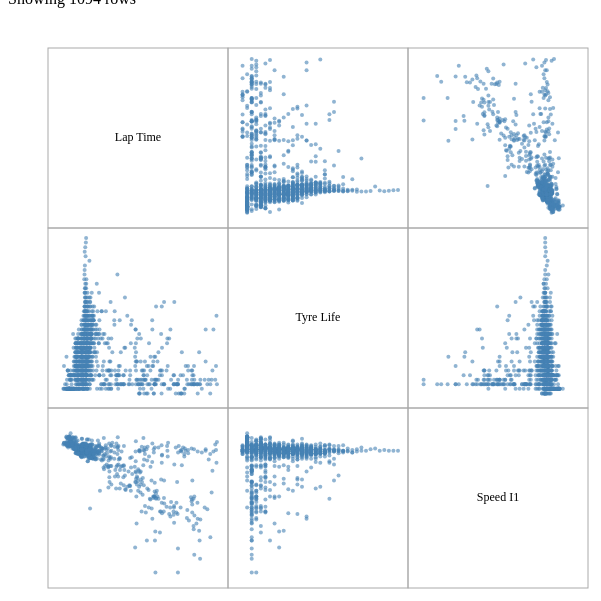
D3 v7 page, settled after 480 driven frames (8 s of simulated time); the page loaded 1 data file(s).


const cellSize = 180;
const padding = 40;
const vars = ["LapTimeSec", "TyreLife", "SpeedI1"];
const labels = {
  LapTimeSec: "Lap Time",
  TyreLife: "Tyre Life",
  SpeedI1: "Speed I1"
};

d3.csv("2026_testing_laps_A5.csv", d => ({
  LapTimeSec: +d.LapTimeSec,
  TyreLife: +d.TyreLife,
  SpeedI1: +d.SpeedI1,
  Compound: d.Compound
})).then(rows => {
  rows = rows.filter(d => Number.isFinite(d.LapTimeSec) && Number.isFinite(d.TyreLife) && Number.isFinite(d.SpeedI1));
  const compounds = ["All", ...new Set(rows.map(d => d.Compound).filter(Boolean))];
  const buttons = d3.select("#buttons")
    .selectAll("button")
    .data(compounds)
    .join("button")
    .text(d => d)
    .style("padding", "5px 10px")
    .style("border", "1px solid #ccc")
    .style("background", "#fff")
    .style("cursor", "pointer");

  function draw(data) {
    d3.select("#status").text(`Showing ${data.length} rows`);
    const n = vars.length;
    const size = n * cellSize;

    const svg = d3.select("#splom")
      .attr("width", size + padding + 40)
      .attr("height", size + padding + 40);
    svg.selectAll("*").remove();

    const g = svg.append("g")
      .attr("transform", `translate(${padding / 2 + 20},${padding / 2 + 20})`);

    const scales = {};
    vars.forEach(v => {
      scales[v] = d3.scaleLinear()
        .domain(d3.extent(data, d => d[v]))
        .nice()
        .range([10, cellSize - 10]);
    });

    vars.forEach((yVar, row) => {
      vars.forEach((xVar, col) => {
        const cell = g.append("g")
          .attr("transform", `translate(${col * cellSize},${row * cellSize})`);

        cell.append("rect")
          .attr("width", cellSize)
          .attr("height", cellSize)
          .attr("fill", "none")
          .attr("stroke", "#aaa")
          .on("mouseover", function() {
            d3.selectAll(".matrix-cell").attr("stroke", "#aaa").attr("stroke-width", 1);
            d3.select(this).attr("stroke", "#000").attr("stroke-width", 2);
          })
          .attr("class", "matrix-cell");

        if (row === col) {
          cell.append("text")
            .attr("x", cellSize / 2)
            .attr("y", cellSize / 2)
            .attr("text-anchor", "middle")
            .attr("dominant-baseline", "middle")
            .attr("font-size", "12px")
            .text(labels[xVar]);
        } else {
          const y = scales[yVar].copy().range([cellSize - 10, 10]);
          cell.selectAll("circle")
            .data(data)
            .join("circle")
            .attr("cx", d => scales[xVar](d[xVar]))
            .attr("cy", d => y(d[yVar]))
            .attr("r", 2)
            .attr("fill", "steelblue")
            .attr("opacity", 0.6);
        }
      });
    });
  }

  buttons.on("click", (event, selected) => {
    buttons.style("background", d => d === selected ? "#ddd" : "#fff");
    const filtered = selected === "All" ? rows : rows.filter(d => d.Compound === selected);
    draw(filtered);
  });

  draw(rows);
});


### data: 2026_testing_laps_A5.csv
Driver, Team, TestingEvent, SessionName, LapNumber, LapStartDate, LapTimeSec, TyreLife, SpeedI1, SpeedI2, SpeedST, Sector1Sec, Sector2Sec, Sector3Sec, Compound
NOR, McLaren, Testing 2, Practice 3, 2.0, 2026-02-20 14:04:29, 104.8, 14.0, 225.0, 236.0, 279.0, 32.23, 43.39, 29.21, MEDIUM
NOR, McLaren, Testing 2, Practice 3, 4.0, 2026-02-20 14:13:23, 94.38, 2.0, 225.0, 258.0, 313.0, 29.97, 41.22, 23.19, MEDIUM
NOR, McLaren, Testing 2, Practice 3, 5.0, 2026-02-20 14:14:57, 129.7, 3.0, 143.0, 163.0, 175.0, 42.93, 58.42, 28.31, MEDIUM
NOR, McLaren, Testing 2, Practice 3, 6.0, 2026-02-20 14:17:07, 121.3, 4.0, 143.0, 202.0, 211.0, 38.83, 54.91, 27.61, MEDIUM
NOR, McLaren, Testing 2, Practice 3, 7.0, 2026-02-20 14:19:08, 94, 5.0, 225.0, 254.0, 316.0, 29.88, 41.02, 23.11, MEDIUM
NOR, McLaren, Testing 2, Practice 3, 8.0, 2026-02-20 14:20:42, 115.4, 6.0, 170.0, 203.0, 203.0, 36.62, 48.98, 29.77, MEDIUM
NOR, McLaren, Testing 2, Practice 3, 10.0, 2026-02-20 14:28:20, 107.9, 2.0, 226.0, 160.0, 320.0, 29.72, 46.81, 31.4, MEDIUM
NOR, McLaren, Testing 2, Practice 3, 12.0, 2026-02-20 14:35:39, 93.37, 4.0, 225.0, 253.0, 314.0, 29.71, 40.66, 23, MEDIUM
NOR, McLaren, Testing 2, Practice 3, 13.0, 2026-02-20 14:37:12, 109.6, 5.0, 218.0, 190.0, 205.0, 34.69, 45.15, 29.75, MEDIUM
NOR, McLaren, Testing 2, Practice 3, 15.0, 2026-02-20 14:46:31, 92.87, 2.0, 228.0, 255.0, 322.0, 29.48, 40.44, 22.95, MEDIUM
NOR, McLaren, Testing 2, Practice 3, 16.0, 2026-02-20 14:48:04, 109, 3.0, 207.0, 204.0, 206.0, 35.46, 45.19, 28.3, MEDIUM
NOR, McLaren, Testing 2, Practice 3, 19.0, 2026-02-20 15:03:55, 99.39, 6.0, 221.0, 220.0, 291.0, 31.42, 43.79, 24.18, MEDIUM
NOR, McLaren, Testing 2, Practice 3, 20.0, 2026-02-20 15:05:34, 99.23, 7.0, 219.0, 224.0, 291.0, 31.39, 43.73, 24.11, MEDIUM
NOR, McLaren, Testing 2, Practice 3, 21.0, 2026-02-20 15:07:13, 99.01, 8.0, 221.0, 227.0, 292.0, 31.32, 43.56, 24.13, MEDIUM
NOR, McLaren, Testing 2, Practice 3, 22.0, 2026-02-20 15:08:52, 98.77, 9.0, 222.0, 227.0, 293.0, 31.27, 43.36, 24.14, MEDIUM
NOR, McLaren, Testing 2, Practice 3, 23.0, 2026-02-20 15:10:31, 98.89, 10.0, 221.0, 226.0, 289.0, 31.32, 43.56, 24.0, MEDIUM
NOR, McLaren, Testing 2, Practice 3, 24.0, 2026-02-20 15:12:10, 98.71, 11.0, 222.0, 228.0, 291.0, 31.27, 43.38, 24.07, MEDIUM
NOR, McLaren, Testing 2, Practice 3, 25.0, 2026-02-20 15:13:49, 98.79, 12.0, 222.0, 229.0, 301.0, 31.3, 43.39, 24.09, MEDIUM
NOR, McLaren, Testing 2, Practice 3, 26.0, 2026-02-20 15:15:27, 98.82, 13.0, 221.0, 233.0, 293.0, 31.36, 43.34, 24.12, MEDIUM
NOR, McLaren, Testing 2, Practice 3, 27.0, 2026-02-20 15:17:06, 98.93, 14.0, 221.0, 232.0, 292.0, 31.39, 43.4, 24.14, MEDIUM
NOR, McLaren, Testing 2, Practice 3, 28.0, 2026-02-20 15:18:45, 99, 15.0, 219.0, 232.0, 290.0, 31.38, 43.41, 24.21, MEDIUM
NOR, McLaren, Testing 2, Practice 3, 29.0, 2026-02-20 15:20:24, 100.3, 16.0, 220.0, 231.0, 292.0, 31.96, 44.18, 24.2, MEDIUM
NOR, McLaren, Testing 2, Practice 3, 30.0, 2026-02-20 15:22:05, 102.4, 17.0, 220.0, 235.0, 295.0, 31.61, 43.52, 27.22, MEDIUM
NOR, McLaren, Testing 2, Practice 3, 31.0, 2026-02-20 15:23:47, 123.2, 1.0, 221.0, 227.0, 212.0, 55.57, 43.68, 23.92, HARD
NOR, McLaren, Testing 2, Practice 3, 32.0, 2026-02-20 15:25:50, 98.07, 2.0, 221.0, 223.0, 290.0, 31.15, 43.23, 23.69, HARD
NOR, McLaren, Testing 2, Practice 3, 33.0, 2026-02-20 15:27:28, 97.92, 3.0, 221.0, 226.0, 297.0, 31.21, 42.96, 23.75, HARD
NOR, McLaren, Testing 2, Practice 3, 34.0, 2026-02-20 15:29:06, 97.62, 4.0, 220.0, 229.0, 292.0, 30.99, 42.91, 23.72, HARD
NOR, McLaren, Testing 2, Practice 3, 35.0, 2026-02-20 15:30:44, 97.69, 5.0, 223.0, 232.0, 293.0, 31.02, 42.92, 23.75, HARD
NOR, McLaren, Testing 2, Practice 3, 36.0, 2026-02-20 15:32:21, 97.53, 6.0, 222.0, 234.0, 292.0, 31.06, 42.71, 23.76, HARD
NOR, McLaren, Testing 2, Practice 3, 37.0, 2026-02-20 15:33:59, 98.02, 7.0, 222.0, 234.0, 277.0, 31.06, 42.99, 23.97, HARD
NOR, McLaren, Testing 2, Practice 3, 38.0, 2026-02-20 15:35:37, 97.91, 8.0, 222.0, 235.0, 289.0, 31.23, 42.86, 23.82, HARD
NOR, McLaren, Testing 2, Practice 3, 39.0, 2026-02-20 15:37:15, 98.73, 9.0, 219.0, 235.0, 260.0, 31.62, 43.06, 24.05, HARD
NOR, McLaren, Testing 2, Practice 3, 40.0, 2026-02-20 15:38:54, 98.37, 10.0, 221.0, 235.0, 275.0, 31.41, 42.98, 23.98, HARD
NOR, McLaren, Testing 2, Practice 3, 41.0, 2026-02-20 15:40:32, 98.56, 11.0, 221.0, 234.0, 276.0, 31.43, 43.08, 24.05, HARD
NOR, McLaren, Testing 2, Practice 3, 42.0, 2026-02-20 15:42:10, 98.29, 12.0, 219.0, 234.0, 293.0, 31.33, 43.02, 23.94, HARD
NOR, McLaren, Testing 2, Practice 3, 43.0, 2026-02-20 15:43:49, 98.8, 13.0, 219.0, 245.0, 296.0, 31.25, 43.31, 24.24, HARD
NOR, McLaren, Testing 2, Practice 3, 44.0, 2026-02-20 15:45:28, 99.02, 14.0, 234.0, 236.0, 288.0, 31.35, 43.16, 24.51, HARD
NOR, McLaren, Testing 2, Practice 3, 45.0, 2026-02-20 15:47:07, 99.83, 15.0, 226.0, 224.0, 291.0, 31.44, 43.86, 24.53, HARD
NOR, McLaren, Testing 2, Practice 3, 46.0, 2026-02-20 15:48:46, 98.8, 16.0, 223.0, 236.0, 279.0, 31.97, 43.15, 23.68, HARD
GAS, Alpine, Testing 2, Practice 3, 2.0, 2026-02-20 07:03:24, 119.2, 12.0, 231.0, 179.0, 279.0, 36.19, 52.28, 30.74, MEDIUM
GAS, Alpine, Testing 2, Practice 3, 5.0, 2026-02-20 07:29:00, 96.06, 2.0, 230.0, 238.0, 308.0, 30.26, 42.29, 23.51, MEDIUM
GAS, Alpine, Testing 2, Practice 3, 6.0, 2026-02-20 07:30:36, 139.1, 3.0, 132.0, 180.0, 232.0, 45.4, 59.54, 34.15, MEDIUM
GAS, Alpine, Testing 2, Practice 3, 7.0, 2026-02-20 07:32:55, 145, 4.0, 148.0, 209.0, 157.0, 63.88, 53.27, 27.84, MEDIUM
GAS, Alpine, Testing 2, Practice 3, 8.0, 2026-02-20 07:35:20, 96.18, 5.0, 231.0, 237.0, 309.0, 30.4, 42.3, 23.49, MEDIUM
GAS, Alpine, Testing 2, Practice 3, 9.0, 2026-02-20 07:36:56, 98.53, 6.0, 223.0, 235.0, 287.0, 31.59, 43, 23.93, MEDIUM
GAS, Alpine, Testing 2, Practice 3, 10.0, 2026-02-20 07:38:35, 98.25, 7.0, 223.0, 237.0, 290.0, 31.3, 42.94, 24.02, MEDIUM
GAS, Alpine, Testing 2, Practice 3, 11.0, 2026-02-20 07:40:13, 98.23, 8.0, 223.0, 239.0, 293.0, 31.23, 43.01, 23.98, MEDIUM
GAS, Alpine, Testing 2, Practice 3, 12.0, 2026-02-20 07:41:51, 104.2, 9.0, 223.0, 238.0, 286.0, 31.51, 42.9, 29.84, MEDIUM
… [head cut at 6 KiB]